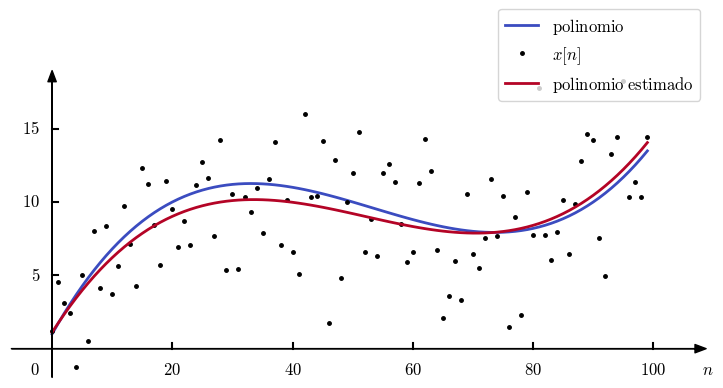

Write the Python code that produced this figure.
import matplotlib.pyplot as plt
import numpy as np
import math
from numpy.linalg import inv
import matplotlib.colors as colors

from matplotlib import cm
from matplotlib import rc

__author__ = 'ernesto'

# if use latex or mathtext
rc('text', usetex=False)
rc('mathtext', fontset='cm')

# auxiliar function for plot ticks of equal length in x and y axis despite its scales.
def convert_display_to_data_coordinates(transData, length=10):
    # create a transform which will take from display to data coordinates
    inv = transData.inverted()
    # transform from display coordinates to data coordinates in x axis
    data_coords = inv.transform([(0, 0), (length, 0)])
    # get the length of the segment in data units
    yticks_len = data_coords[1, 0] - data_coords[0, 0]
    # transform from display coordinates to data coordinates in y axis
    data_coords = inv.transform([(0, 0), (0, length)])
    # get the length of the segment in data units
    xticks_len = data_coords[1, 1] - data_coords[0, 1]
    return xticks_len, yticks_len


##########################################
# PARAMETROS - Esto puede ser modificado #
##########################################

# coeficientes del polinomio - a estimar
coefs = [0.0001, -0.016, 0.73, 1]
# numero de muestras
N = 100
# varianza del ruido
var_w = 10

#####################
# FIN DE PARAMETROS #
#####################
# abscissa values
xmin = 0
xmax = 100
ymin = -2
ymax = 19

n = np.arange(N)
f = np.polyval(coefs, n)
x = f + np.random.normal(0, math.sqrt(10), N)

# calculo del estimador
p =len(coefs)
H = np.vander(n, p, increasing=True)
invHTH = inv(np.transpose(H).dot(H))
coefs_est = np.flipud(invHTH.dot(np.transpose(H).dot(x)))
coefs_var = np.flipud(np.diagonal(var_w * invHTH))
print(coefs_est)
print(coefs_var)
f_est = np.polyval(coefs_est, n)


# axis parameters
dx = 7
xmin_ax = xmin - dx
xmax_ax = xmax + 9

dy = 0
ymax_ax = ymax
ymin_ax = ymin


# length of the ticks for all subplot (6 pixels)
display_length = 6  # in pixels
# x ticks labels margin
xtm = -1.7
ytm = -2
# font size
fontsize = 12

# colors from coolwarm
cNorm = colors.Normalize(vmin=0, vmax=1)
scalarMap = cm.ScalarMappable(norm=cNorm, cmap=cm.coolwarm)
col10 = scalarMap.to_rgba(0)
col20 = scalarMap.to_rgba(1)

fig = plt.figure(0, figsize=(9, 4), frameon=False)

# PLOT OF P_ww
ax = fig.add_subplot(111)

plt.xlim(xmin_ax, xmax_ax)
plt.ylim(ymin_ax, ymax_ax)

# horizontal and vertical ticks length
xtl, ytl = convert_display_to_data_coordinates(ax.transData, length=display_length)

# axis arrows
plt.annotate("", xytext=(xmin_ax, 0), xycoords='data', xy=(xmax_ax, 0), textcoords='data',
             arrowprops=dict(width=0.1, headwidth=6, headlength=8, facecolor='black', shrink=0.002))
plt.annotate("", xytext=(0, ymin_ax), xycoords='data', xy=(0, ymax_ax), textcoords='data',
             arrowprops=dict(width=0.1, headwidth=6, headlength=8, facecolor='black', shrink=0.002))

plt.plot(n, f, color=col10, linewidth=2, label='$\mathrm{polinomio}$')
plt.plot(n, x, 'k.', markersize=5, label='$x[n]$')
plt.plot(n, f_est, color=col20, linewidth=2, label='$\mathrm{polinomio\;estimado}$')

# xlabels and xtickslabels
plt.text(xmax_ax, xtm, '$n$', fontsize=fontsize, ha='center', va='baseline')
plt.text(ytm, xtm, '$0$', fontsize=fontsize, ha='right', va='baseline')
for i in np.arange(20, xmax+1, 20):
    plt.plot([i, i], [0, xtl], 'k')
    plt.text(i, xtm, '${}$'.format(i), fontsize=fontsize, ha='center', va='baseline')

yticks = [5, 10, 15]
for i in yticks:
    plt.plot([0, ytl], [i, i], 'k')
    plt.text(ytm, i, '${}$'.format(i), fontsize=fontsize, ha='right', va='center')

# legend
leg = plt.legend(loc=(0.7, 0.9), fontsize=12, frameon=True)

plt.axis('off')

# save as pdf image
plt.savefig('example_4_1.pdf', bbox_inches='tight')

plt.show()

